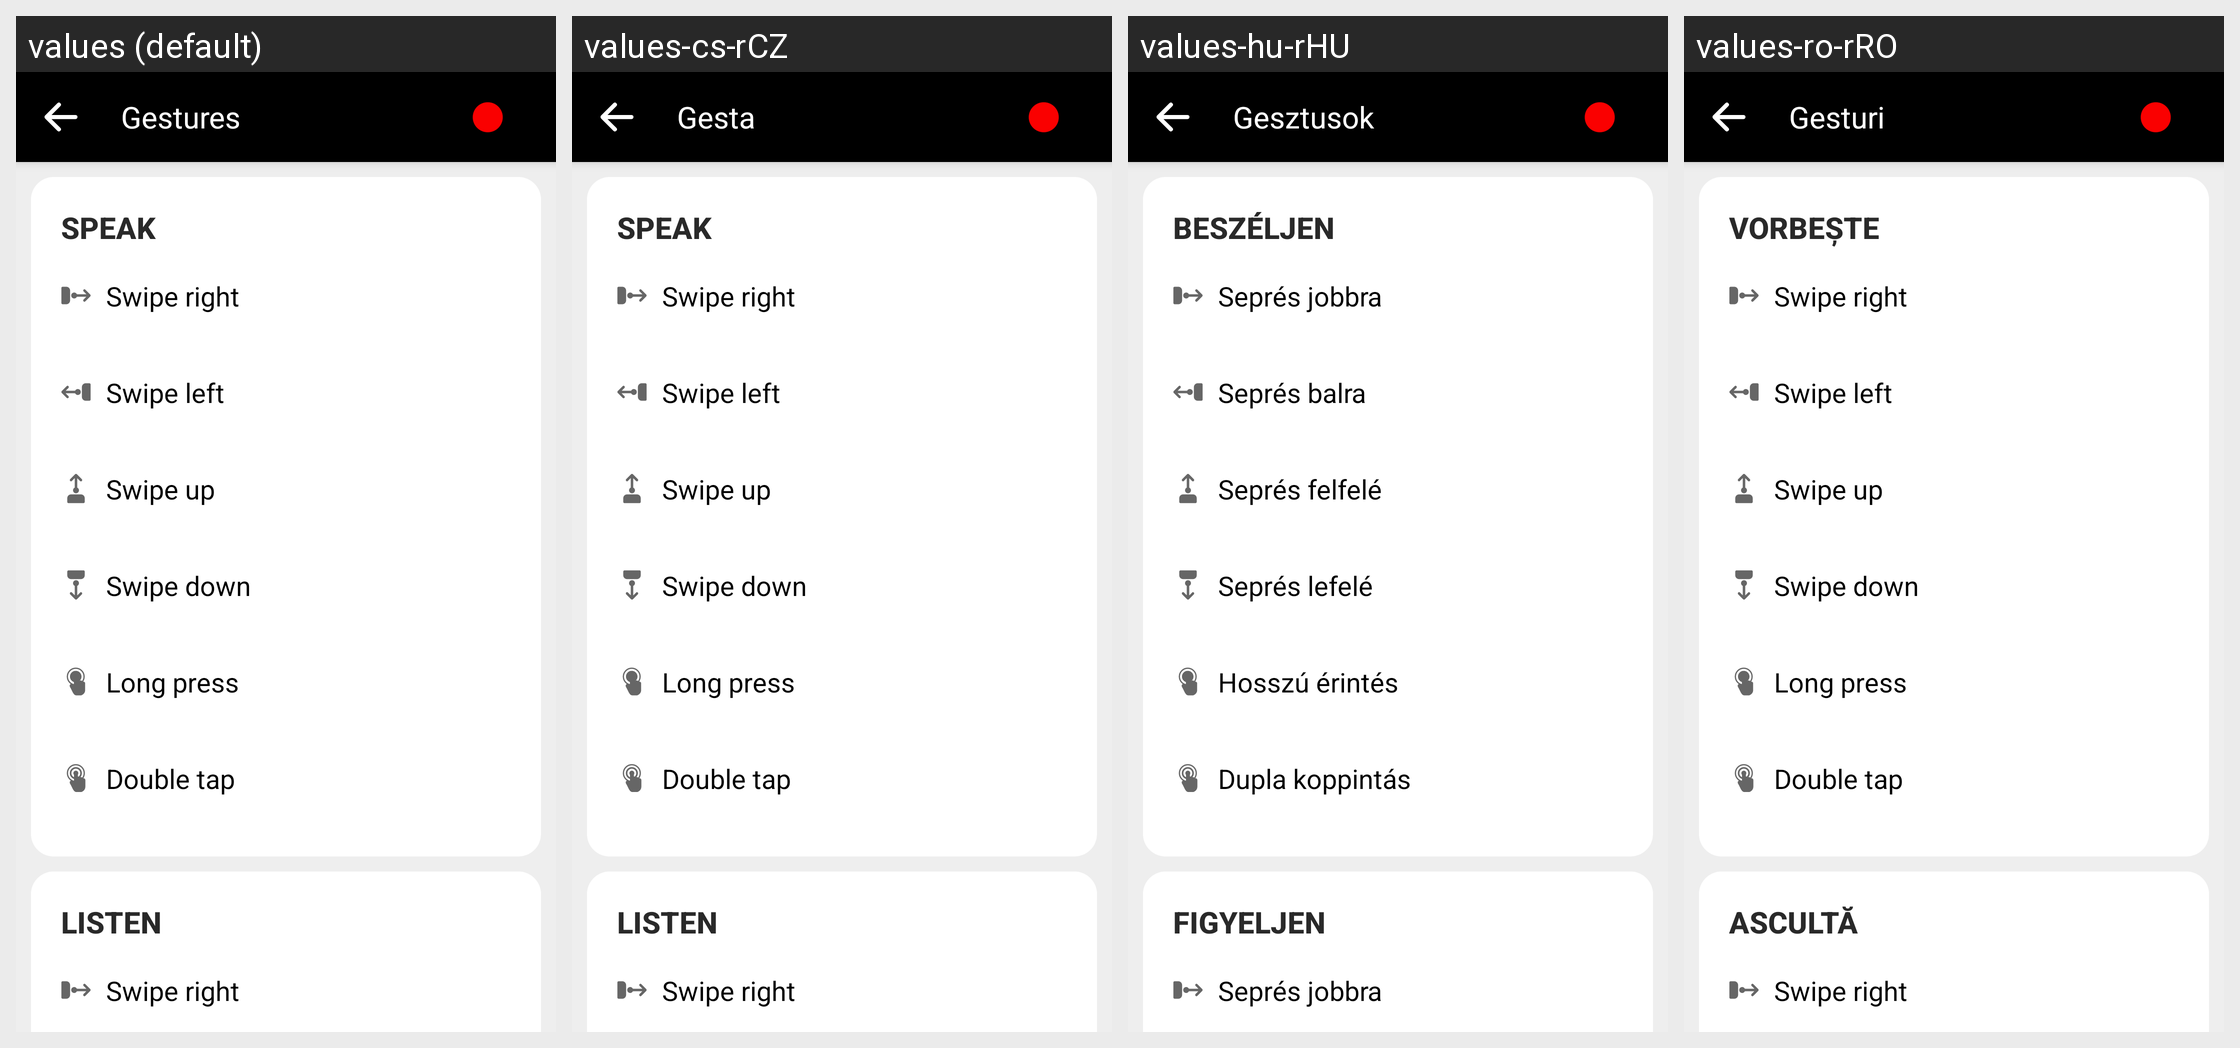

For this localized Android screen grid, give each drawn string resource with its value in every locale shown.
Android screen res/layout/fragment_gestures_settings.xml rendered under 4 locales, left to right: values (default), values-cs-rCZ, values-hu-rHU, values-ro-rRO. Device: Nexus 5 (rendered at 1080×1920; each locale shown at half size, 540×960, under a caption strip naming it); theme AppTheme.
Other locales in the repository, not shown: values-ar, values-ar-rSA, values-as-rIN, values-ast-rES, values-az-rAZ, values-ba-rRU, values-be-rBY, values-bg-rBG, values-bn-rBD, values-br-rFR, values-ca, values-ca-rES, values-ckb-rIR, values-cs, values-cy-rGB, values-da-rDK, values-de, values-de-rDE, values-dv-rMV, values-el-rGR, values-eo, values-eo-rUY, values-es, values-es-rES, values-et, values-et-rEE, values-eu, values-eu-rES, values-fa, values-fa-rIR, values-fi-rFI, values-fr, values-fr-rFR, values-fy-rNL, values-ga-rIE, values-gl-rES, values-gn-rPY, values-hi-rIN, values-ia, values-ig-rNG, values-in-rID, values-it, values-it-rIT, values-ja-rJP, values-ka-rGE, values-kab, values-kk-rKZ, values-ko-rKR, values-ky-rKG, values-lg-rUG, values-lt-rLT, values-lv-rLV, values-mt-rMT, values-nl, values-nl-rNL, values-or-rIN, values-pa-rIN, values-pl-rPL, values-pt-rPT, values-ru, values-ru-rRU, values-sc-rIT, values-sk, values-sk-rSK, values-sl-rSI, values-sr-rSP, values-sv, values-sv-rSE, values-sw-rKE, values-ta, values-ta-rIN, values-th-rTH, values-tok, values-tr, values-tr-rTR, values-tt-rRU, values-ug-rCN, values-uk-rUA, values-uz-rUZ, values-vi-rVN, values-zgh, values-zh-rCN, values-zh-rHK, values-zh-rTW.
Strings drawn on this screen, with the default value and each locale's value (text and hints the layout hard-codes, and strings that could not be matched under every locale, appear in the picture but are not listed):

txt_gestures
  values: Gestures
  values-cs-rCZ: Gesta
  values-hu-rHU: Gesztusok
  values-ro-rRO: Gesturi

text_customise_gestures_settings_swipe_right
  values: Swipe right
  values-cs-rCZ: Swipe right
  values-hu-rHU: Seprés jobbra
  values-ro-rRO: Swipe right

text_customise_gestures_settings_swipe_left
  values: Swipe left
  values-cs-rCZ: Swipe left
  values-hu-rHU: Seprés balra
  values-ro-rRO: Swipe left

text_customise_gestures_settings_swipe_up
  values: Swipe up
  values-cs-rCZ: Swipe up
  values-hu-rHU: Seprés felfelé
  values-ro-rRO: Swipe up

text_customise_gestures_settings_swipe_down
  values: Swipe down
  values-cs-rCZ: Swipe down
  values-hu-rHU: Seprés lefelé
  values-ro-rRO: Swipe down

text_customise_gestures_settings_long_press
  values: Long press
  values-cs-rCZ: Long press
  values-hu-rHU: Hosszú érintés
  values-ro-rRO: Long press

text_customise_gestures_settings_double_tap
  values: Double tap
  values-cs-rCZ: Double tap
  values-hu-rHU: Dupla koppintás
  values-ro-rRO: Double tap
